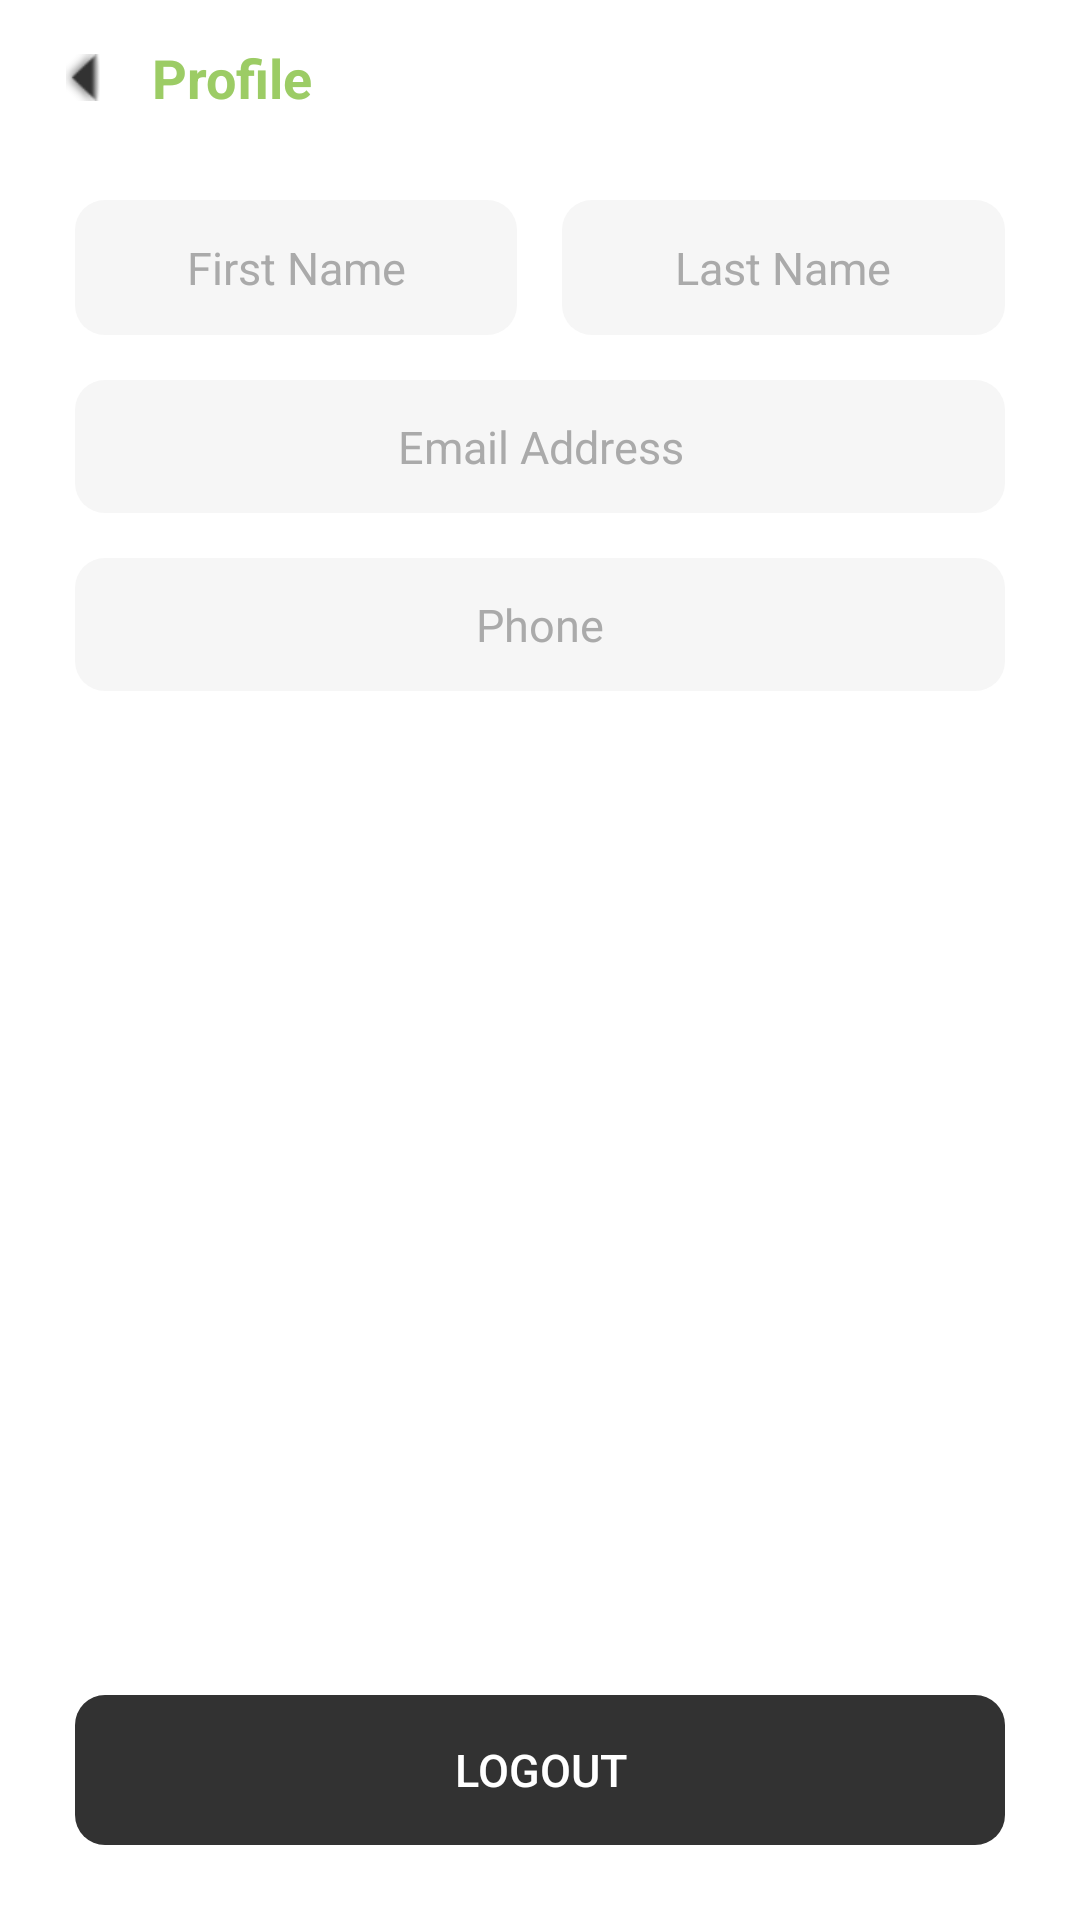

The Android layout XML behind this screen, and the referenced resources:
<!-- AndroidManifest.xml: application theme Theme.CropItAgro -->
<!-- res/layout/activity_profile.xml -->
<?xml version="1.0" encoding="utf-8"?>
<LinearLayout xmlns:android="http://schemas.android.com/apk/res/android"
    android:layout_width="match_parent"
    android:layout_height="match_parent"
    android:background="@color/white"
    android:orientation="vertical">

    <LinearLayout
        android:layout_width="match_parent"
        android:layout_height="wrap_content"
        android:gravity="center_vertical"
        android:orientation="horizontal"
        android:padding="@dimen/dp10">

        <androidx.appcompat.widget.AppCompatImageButton
            android:id="@+id/btnBack"
            android:layout_width="wrap_content"
            android:layout_height="wrap_content"
            android:background="@android:color/transparent"
            android:padding="@dimen/dp10"
            android:rotation="-90"
            android:src="@android:drawable/arrow_up_float"
            android:tint="@color/black" />

        <TextView
            android:id="@+id/tvTitle"
            android:layout_width="wrap_content"
            android:layout_height="wrap_content"
            android:layout_marginHorizontal="@dimen/dp5"
            android:text="@string/profile"
            android:textColor="@color/colorPrimaryDark"
            android:textSize="@dimen/sp18"
            android:textStyle="bold" />

    </LinearLayout>

    <LinearLayout
        android:layout_width="match_parent"
        android:layout_height="match_parent"
        android:orientation="vertical"
        android:paddingHorizontal="@dimen/dp25"
        android:paddingBottom="@dimen/dp25">

        <LinearLayout
            android:layout_width="match_parent"
            android:layout_height="wrap_content"
            android:layout_marginTop="@dimen/dp15"
            android:orientation="horizontal">

            <EditText
                android:id="@+id/etFirstName"
                android:layout_width="0dp"
                android:layout_height="@dimen/dp45"
                android:layout_weight="1"
                android:background="@drawable/rect_light_gray_c10dp"
                android:enabled="false"
                android:hint="@string/firstName"
                android:imeOptions="actionNext"
                android:importantForAutofill="no"
                android:inputType="textCapWords"
                android:paddingStart="@dimen/dp20"
                android:paddingEnd="@dimen/dp20"
                android:textAlignment="center"
                android:textColor="@color/black"
                android:textColorHint="@color/darkGray"
                android:textCursorDrawable="@drawable/line_cursor_black"
                android:textSize="@dimen/sp15" />

            <View
                android:layout_width="@dimen/dp15"
                android:layout_height="0dp" />

            <EditText
                android:id="@+id/etLastName"
                android:layout_width="0dp"
                android:layout_height="@dimen/dp45"
                android:layout_weight="1"
                android:background="@drawable/rect_light_gray_c10dp"
                android:enabled="false"
                android:hint="@string/lastName"
                android:imeOptions="actionNext"
                android:importantForAutofill="no"
                android:inputType="textCapWords"
                android:paddingStart="@dimen/dp20"
                android:paddingEnd="@dimen/dp20"
                android:textAlignment="center"
                android:textColor="@color/black"
                android:textColorHint="@color/darkGray"
                android:textCursorDrawable="@drawable/line_cursor_black"
                android:textSize="@dimen/sp15" />

        </LinearLayout>

        <EditText
            android:id="@+id/etEmail"
            android:layout_width="match_parent"
            android:layout_height="wrap_content"
            android:layout_marginTop="@dimen/dp15"
            android:background="@drawable/rect_light_gray_c10dp"
            android:enabled="false"
            android:gravity="center"
            android:hint="@string/email"
            android:imeOptions="actionNext"
            android:importantForAutofill="no"
            android:inputType="textEmailAddress"
            android:paddingHorizontal="@dimen/dp20"
            android:paddingVertical="@dimen/dp12"
            android:textColor="@color/black"
            android:textColorHint="@color/darkGray"
            android:textCursorDrawable="@drawable/line_cursor_black"
            android:textSize="@dimen/sp15" />

        <EditText
            android:id="@+id/etPhone"
            android:layout_width="match_parent"
            android:layout_height="wrap_content"
            android:layout_marginTop="@dimen/dp15"
            android:background="@drawable/rect_light_gray_c10dp"
            android:enabled="false"
            android:gravity="center"
            android:hint="@string/phone"
            android:imeOptions="actionDone"
            android:importantForAutofill="no"
            android:inputType="phone"
            android:maxLength="10"
            android:paddingHorizontal="@dimen/dp20"
            android:paddingVertical="@dimen/dp12"
            android:textColor="@color/black"
            android:textColorHint="@color/darkGray"
            android:textCursorDrawable="@drawable/line_cursor_black"
            android:textSize="@dimen/sp15" />

        <Space
            android:layout_width="match_parent"
            android:layout_height="0dp"
            android:layout_weight="1" />

        <androidx.appcompat.widget.AppCompatButton
            android:id="@+id/btnLogout"
            android:layout_width="match_parent"
            android:layout_height="@dimen/dp50"
            android:layout_marginTop="@dimen/dp25"
            android:background="@drawable/rect_black_c10dp"
            android:stateListAnimator="@null"
            android:text="@string/logout"
            android:textColor="@color/white"
            android:textSize="@dimen/sp15" />

    </LinearLayout>

</LinearLayout>
<!-- resources referenced by this layout -->
<resources>
  <color name="black">#323232</color>
  <color name="colorPrimaryDark">#9CCC65</color>
  <color name="darkGray">#AAAAAA</color>
  <color name="white">#FFFFFFFF</color>
  <dimen name="dp10">10dp</dimen>
  <dimen name="dp12">12dp</dimen>
  <dimen name="dp15">15dp</dimen>
  <dimen name="dp20">20dp</dimen>
  <dimen name="dp25">25dp</dimen>
  <dimen name="dp45">45dp</dimen>
  <dimen name="dp5">5dp</dimen>
  <dimen name="dp50">50dp</dimen>
  <dimen name="sp15">15sp</dimen>
  <dimen name="sp18">18sp</dimen>
  <!-- drawable line_cursor_black (drawable) -->
  <?xml version="1.0" encoding="utf-8"?>
  <shape xmlns:android="http://schemas.android.com/apk/res/android"
      android:shape="rectangle">
  
      <solid android:color="@color/black" />
      <size
          android:width="@dimen/dp2"
          android:height="@dimen/dp10" />
  
  </shape>
  <!-- drawable rect_black_c10dp (drawable) -->
  <?xml version="1.0" encoding="utf-8"?>
  <shape xmlns:android="http://schemas.android.com/apk/res/android"
      android:shape="rectangle">
  
      <solid android:color="@color/black" />
      <corners android:radius="@dimen/dp10" />
  
  </shape>
  <!-- drawable rect_light_gray_c10dp (drawable) -->
  <?xml version="1.0" encoding="utf-8"?>
  <shape xmlns:android="http://schemas.android.com/apk/res/android"
      android:shape="rectangle">
  
      <corners android:radius="@dimen/dp10" />
      <solid android:color="@color/lightGray" />
  
  </shape>
  <string name="email">Email Address</string>
  <string name="firstName">First Name</string>
  <string name="lastName">Last Name</string>
  <string name="logout">Logout</string>
  <string name="phone">Phone</string>
  <string name="profile">Profile</string>
  <style name="Theme.CropItAgro" parent="Theme.AppCompat.NoActionBar">
          
          <item name="colorPrimary">@color/colorPrimary</item>
          <item name="colorPrimaryVariant">@color/colorPrimary</item>
          <item name="colorOnPrimary">@color/white</item>
          
          <item name="colorSecondary">@color/colorPrimary</item>
          <item name="colorSecondaryVariant">@color/colorPrimary</item>
          <item name="colorOnSecondary">@color/white</item>
          
          <item name="android:statusBarColor" tools:targetApi="l">?attr/colorPrimaryVariant</item>
          
      </style>
  <dimen name="dp2">2dp</dimen>
  <color name="lightGray">#F6F6F6</color>
  <color name="colorPrimary">#9CCC65</color>
</resources>
